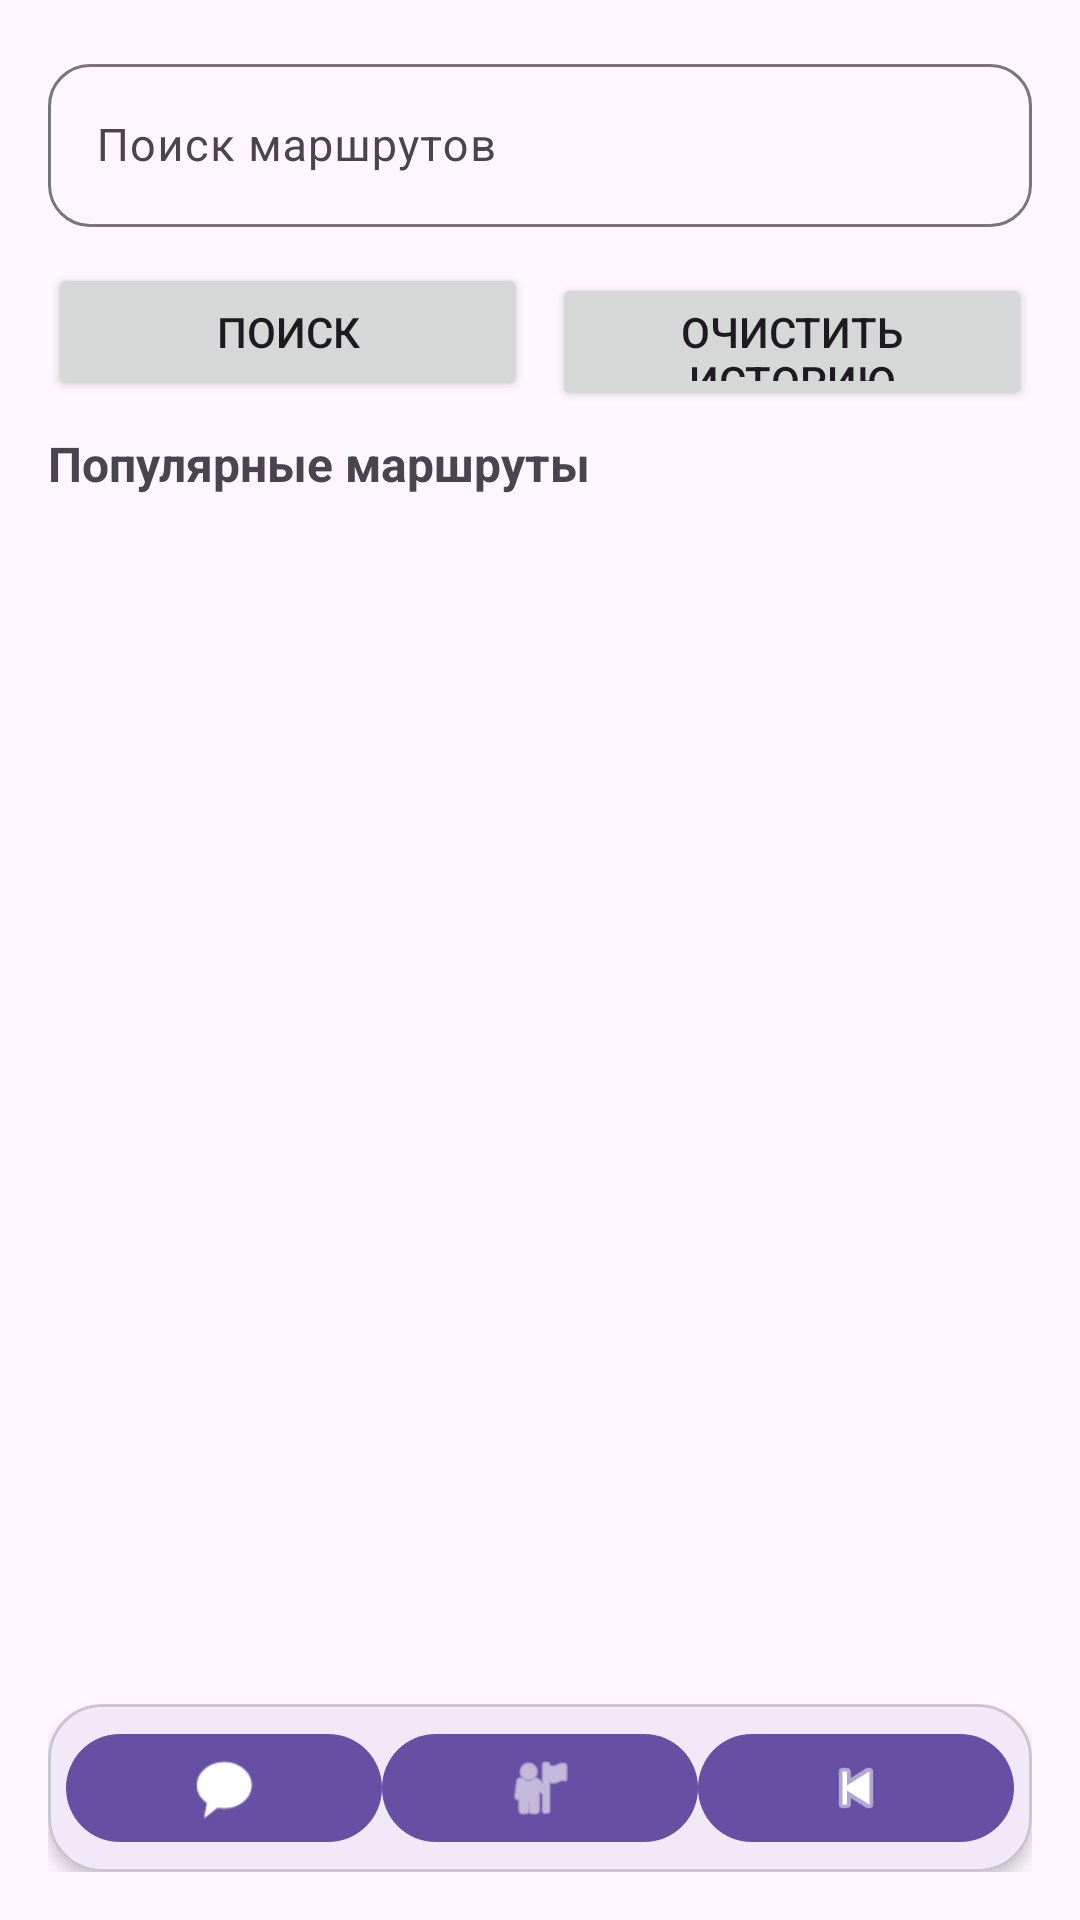

This screen was rendered from an Android layout file. Write that file and the resources it references.
<!-- AndroidManifest.xml: application theme Theme.Cursovaya -->
<!-- res/layout/fragment_search.xml -->
<?xml version="1.0" encoding="utf-8"?>
<androidx.constraintlayout.widget.ConstraintLayout xmlns:android="http://schemas.android.com/apk/res/android"
    xmlns:app="http://schemas.android.com/apk/res-auto"
    xmlns:tools="http://schemas.android.com/tools"
    android:layout_width="match_parent"
    android:layout_height="match_parent"
    android:padding="16dp">

    <com.google.android.material.textfield.TextInputLayout
        android:id="@+id/inputSearchLayout"
        android:layout_width="0dp"
        android:layout_height="wrap_content"
        android:hint="Поиск маршрутов"
        app:boxBackgroundMode="outline"
        app:boxCornerRadiusBottomEnd="14dp"
        app:boxCornerRadiusBottomStart="14dp"
        app:boxCornerRadiusTopEnd="14dp"
        app:boxCornerRadiusTopStart="14dp"
        app:layout_constraintEnd_toEndOf="parent"
        app:layout_constraintStart_toStartOf="parent"
        app:layout_constraintTop_toTopOf="parent">

        <com.google.android.material.textfield.TextInputEditText
            android:id="@+id/editSearch"
            android:layout_width="match_parent"
            android:layout_height="wrap_content"
            android:imeOptions="actionSearch"
            android:inputType="text"
            android:minHeight="48dp"
            android:singleLine="true"
            android:textSize="15sp" />
    </com.google.android.material.textfield.TextInputLayout>

    <LinearLayout
        android:id="@+id/searchActionsRow"
        android:layout_width="0dp"
        android:layout_height="wrap_content"
        android:layout_marginTop="12dp"
        android:orientation="horizontal"
        app:layout_constraintEnd_toEndOf="parent"
        app:layout_constraintStart_toStartOf="parent"
        app:layout_constraintTop_toBottomOf="@id/inputSearchLayout">

        <Button
            android:id="@+id/buttonSearch"
            android:layout_width="0dp"
            android:layout_height="46dp"
            android:layout_weight="1"
            android:text="Поиск" />

        <Button
            android:id="@+id/buttonClearHistory"
            android:layout_width="0dp"
            android:layout_height="46dp"
            android:layout_marginStart="8dp"
            android:layout_weight="1"
            android:text="Очистить историю" />
    </LinearLayout>

    <TextView
        android:id="@+id/historyContainer"
        android:layout_width="0dp"
        android:layout_height="wrap_content"
        android:layout_marginTop="10dp"
        android:text="@string/search_history"
        android:textSize="14sp"
        android:textStyle="bold"
        android:visibility="gone"
        app:layout_constraintEnd_toEndOf="parent"
        app:layout_constraintStart_toStartOf="parent"
        app:layout_constraintTop_toBottomOf="@id/searchActionsRow" />

    <androidx.recyclerview.widget.RecyclerView
        android:id="@+id/recyclerHistory"
        android:layout_width="0dp"
        android:layout_height="wrap_content"
        android:layout_marginTop="6dp"
        android:visibility="gone"
        app:layout_constraintEnd_toEndOf="parent"
        app:layout_constraintStart_toStartOf="parent"
        app:layout_constraintTop_toBottomOf="@id/historyContainer"
        tools:listitem="@layout/item_history" />

    <TextView
        android:id="@+id/textStatusMessage"
        android:layout_width="0dp"
        android:layout_height="wrap_content"
        android:layout_marginTop="10dp"
        android:textColor="?attr/colorOnSurfaceVariant"
        android:textSize="14sp"
        android:visibility="gone"
        app:layout_constraintEnd_toEndOf="parent"
        app:layout_constraintStart_toStartOf="parent"
        app:layout_constraintTop_toBottomOf="@id/recyclerHistory"
        tools:text="Поиск выполняется..." />

    <ProgressBar
        android:id="@+id/progressBar"
        android:layout_width="wrap_content"
        android:layout_height="wrap_content"
        android:layout_marginTop="12dp"
        android:visibility="gone"
        app:layout_constraintEnd_toEndOf="parent"
        app:layout_constraintStart_toStartOf="parent"
        app:layout_constraintTop_toBottomOf="@id/textStatusMessage" />

    <TextView
        android:id="@+id/textRoutesHeader"
        android:layout_width="0dp"
        android:layout_height="wrap_content"
        android:layout_marginTop="10dp"
        android:text="Популярные маршруты"
        android:textSize="16sp"
        android:textStyle="bold"
        app:layout_constraintEnd_toEndOf="parent"
        app:layout_constraintStart_toStartOf="parent"
        app:layout_constraintTop_toBottomOf="@id/progressBar" />

    <androidx.recyclerview.widget.RecyclerView
        android:id="@+id/recyclerResults"
        android:layout_width="0dp"
        android:layout_height="0dp"
        android:layout_marginTop="8dp"
        android:clipToPadding="false"
        android:paddingBottom="96dp"
        app:layout_constraintBottom_toTopOf="@id/bottomNavCard"
        app:layout_constraintEnd_toEndOf="parent"
        app:layout_constraintStart_toStartOf="parent"
        app:layout_constraintTop_toBottomOf="@id/textRoutesHeader"
        tools:listitem="@layout/item_route" />

    <LinearLayout
        android:id="@+id/emptyState"
        android:layout_width="0dp"
        android:layout_height="wrap_content"
        android:gravity="center"
        android:orientation="vertical"
        android:padding="24dp"
        android:visibility="gone"
        app:layout_constraintBottom_toBottomOf="@id/recyclerResults"
        app:layout_constraintEnd_toEndOf="parent"
        app:layout_constraintStart_toStartOf="parent"
        app:layout_constraintTop_toTopOf="@id/recyclerResults">

        <TextView
            android:layout_width="wrap_content"
            android:layout_height="wrap_content"
            android:text="Ничего не найдено"
            android:textSize="18sp"
            android:textStyle="bold" />

        <TextView
            android:layout_width="wrap_content"
            android:layout_height="wrap_content"
            android:layout_marginTop="8dp"
            android:text="Попробуйте изменить запрос поиска"
            android:textSize="14sp" />
    </LinearLayout>

    <LinearLayout
        android:id="@+id/errorState"
        android:layout_width="0dp"
        android:layout_height="wrap_content"
        android:gravity="center"
        android:orientation="vertical"
        android:padding="24dp"
        android:visibility="gone"
        app:layout_constraintBottom_toBottomOf="@id/recyclerResults"
        app:layout_constraintEnd_toEndOf="parent"
        app:layout_constraintStart_toStartOf="parent"
        app:layout_constraintTop_toTopOf="@id/recyclerResults">

        <TextView
            android:layout_width="wrap_content"
            android:layout_height="wrap_content"
            android:text="Ошибка поиска"
            android:textSize="18sp"
            android:textStyle="bold" />

        <TextView
            android:id="@+id/textErrorMessage"
            android:layout_width="wrap_content"
            android:layout_height="wrap_content"
            android:layout_marginTop="8dp"
            android:text="Не удалось выполнить запрос"
            android:textSize="14sp" />
    </LinearLayout>

    <com.google.android.material.card.MaterialCardView
        android:id="@+id/bottomNavCard"
        android:layout_width="0dp"
        android:layout_height="wrap_content"
        android:layout_marginTop="8dp"
        app:cardCornerRadius="18dp"
        app:cardElevation="3dp"
        app:layout_constraintBottom_toBottomOf="parent"
        app:layout_constraintEnd_toEndOf="parent"
        app:layout_constraintStart_toStartOf="parent">

        <LinearLayout
            android:layout_width="match_parent"
            android:layout_height="56dp"
            android:orientation="horizontal"
            android:padding="6dp">

            <com.google.android.material.button.MaterialButton
                android:id="@+id/buttonNavChat"
                android:layout_width="0dp"
                android:layout_height="match_parent"
                android:layout_weight="1"
                android:contentDescription="Чат с ботом"
                android:minHeight="0dp"
                android:minWidth="0dp"
                android:text=""
                app:icon="@android:drawable/sym_action_chat"
                app:iconGravity="textStart"
                app:iconPadding="0dp"
                app:iconSize="24dp" />

            <com.google.android.material.button.MaterialButton
                android:id="@+id/buttonNavProfile"
                android:layout_width="0dp"
                android:layout_height="match_parent"
                android:layout_weight="1"
                android:contentDescription="Личный кабинет"
                android:minHeight="0dp"
                android:minWidth="0dp"
                android:text=""
                app:icon="@android:drawable/ic_menu_myplaces"
                app:iconGravity="textStart"
                app:iconPadding="0dp"
                app:iconSize="24dp" />

            <com.google.android.material.button.MaterialButton
                android:id="@+id/buttonNavLogout"
                android:layout_width="0dp"
                android:layout_height="match_parent"
                android:layout_weight="1"
                android:contentDescription="Выход"
                android:minHeight="0dp"
                android:minWidth="0dp"
                android:text=""
                app:icon="@android:drawable/ic_media_previous"
                app:iconGravity="textStart"
                app:iconPadding="0dp"
                app:iconSize="24dp" />
        </LinearLayout>
    </com.google.android.material.card.MaterialCardView>

</androidx.constraintlayout.widget.ConstraintLayout>
<!-- res/layout/item_history.xml (included above) -->
<?xml version="1.0" encoding="utf-8"?>
<LinearLayout xmlns:android="http://schemas.android.com/apk/res/android"
    android:layout_width="match_parent"
    android:layout_height="wrap_content"
    android:background="?attr/selectableItemBackground"
    android:orientation="vertical"
    android:padding="12dp">

    <TextView
        android:id="@+id/textHistory"
        android:layout_width="match_parent"
        android:layout_height="wrap_content"
        android:textSize="16sp" />
</LinearLayout>
<!-- res/layout/item_route.xml (included above) -->
<?xml version="1.0" encoding="utf-8"?>
<com.google.android.material.card.MaterialCardView xmlns:android="http://schemas.android.com/apk/res/android"
    xmlns:app="http://schemas.android.com/apk/res-auto"
    xmlns:tools="http://schemas.android.com/tools"
    android:layout_width="match_parent"
    android:layout_height="wrap_content"
    android:layout_marginBottom="10dp"
    app:cardCornerRadius="16dp"
    app:cardElevation="1dp"
    app:cardUseCompatPadding="true"
    app:strokeColor="#E7E7E7"
    app:strokeWidth="1dp">

    <androidx.constraintlayout.widget.ConstraintLayout
        android:layout_width="match_parent"
        android:layout_height="wrap_content"
        android:padding="12dp"
        tools:ignore="MissingContentDescription">

        <ImageView
            android:id="@+id/imageRoute"
            android:layout_width="68dp"
            android:layout_height="68dp"
            android:background="#EEF4FF"
            android:contentDescription="@string/route_image_description"
            android:padding="14dp"
            android:src="@android:drawable/ic_menu_directions"
            tools:ignore="ContentDescription"
            app:layout_constraintBottom_toBottomOf="parent"
            app:layout_constraintStart_toStartOf="parent"
            app:layout_constraintTop_toTopOf="parent" />

        <TextView
            android:id="@+id/textRouteNumber"
            android:layout_width="0dp"
            android:layout_height="wrap_content"
            android:textSize="13sp"
            android:textStyle="bold"
            app:layout_constraintEnd_toEndOf="parent"
            app:layout_constraintStart_toEndOf="@id/imageRoute"
            app:layout_constraintTop_toTopOf="@id/imageRoute" />

        <TextView
            android:id="@+id/textRouteTitle"
            android:layout_width="0dp"
            android:layout_height="wrap_content"
            android:layout_marginTop="1dp"
            android:textSize="15sp"
            android:textStyle="bold"
            app:layout_constraintEnd_toEndOf="parent"
            app:layout_constraintStart_toStartOf="@id/textRouteNumber"
            app:layout_constraintTop_toBottomOf="@id/textRouteNumber" />

        <TextView
            android:id="@+id/textRouteRoute"
            android:layout_width="0dp"
            android:layout_height="wrap_content"
            android:layout_marginTop="3dp"
            android:textSize="13sp"
            app:layout_constraintEnd_toEndOf="parent"
            app:layout_constraintStart_toStartOf="@id/textRouteTitle"
            app:layout_constraintTop_toBottomOf="@id/textRouteTitle" />

        <TextView
            android:id="@+id/textRouteDateTime"
            android:layout_width="0dp"
            android:layout_height="wrap_content"
            android:layout_marginTop="3dp"
            android:textColor="#555555"
            android:textSize="12sp"
            app:layout_constraintEnd_toEndOf="parent"
            app:layout_constraintStart_toStartOf="@id/textRouteRoute"
            app:layout_constraintTop_toBottomOf="@id/textRouteRoute" />

        <TextView
            android:id="@+id/textRouteType"
            android:layout_width="0dp"
            android:layout_height="wrap_content"
            android:layout_marginTop="2dp"
            android:textColor="#555555"
            android:textSize="11sp"
            app:layout_constraintEnd_toEndOf="parent"
            app:layout_constraintStart_toStartOf="@id/textRouteDateTime"
            app:layout_constraintTop_toBottomOf="@id/textRouteDateTime" />

        <TextView
            android:id="@+id/textRouteCode"
            android:layout_width="0dp"
            android:layout_height="wrap_content"
            android:layout_marginTop="2dp"
            android:textColor="#6A1B9A"
            android:textSize="11sp"
            android:textStyle="bold"
            android:visibility="gone"
            app:layout_constraintEnd_toEndOf="parent"
            app:layout_constraintStart_toStartOf="@id/textRouteType"
            app:layout_constraintTop_toBottomOf="@id/textRouteType" />

        <TextView
            android:id="@+id/textRouteStatus"
            android:layout_width="0dp"
            android:layout_height="wrap_content"
            android:layout_marginTop="2dp"
            android:textColor="#2E7D32"
            android:textSize="11sp"
            android:visibility="gone"
            app:layout_constraintEnd_toEndOf="parent"
            app:layout_constraintStart_toStartOf="@id/textRouteCode"
            app:layout_constraintTop_toBottomOf="@id/textRouteCode" />

        <com.google.android.material.button.MaterialButton
            android:id="@+id/buttonRouteDetails"
            android:layout_width="wrap_content"
            android:layout_height="34dp"
            android:layout_marginTop="8dp"
            android:minWidth="0dp"
            android:minHeight="0dp"
            android:text="Подробнее"
            app:layout_constraintStart_toStartOf="@id/textRouteType"
            app:layout_constraintTop_toBottomOf="@id/textRouteStatus"
            style="@style/Widget.MaterialComponents.Button.TextButton" />

    </androidx.constraintlayout.widget.ConstraintLayout>

</com.google.android.material.card.MaterialCardView>
<!-- resources referenced by this layout -->
<resources>
  <string name="route_image_description">Изображение маршрута</string>
  <string name="search_history">История поиска</string>
  <style name="Theme.Cursovaya" parent="Base.Theme.Cursovaya" />
  <style name="Base.Theme.Cursovaya" parent="Theme.Material3.DayNight.NoActionBar">
          
          
      </style>
</resources>
